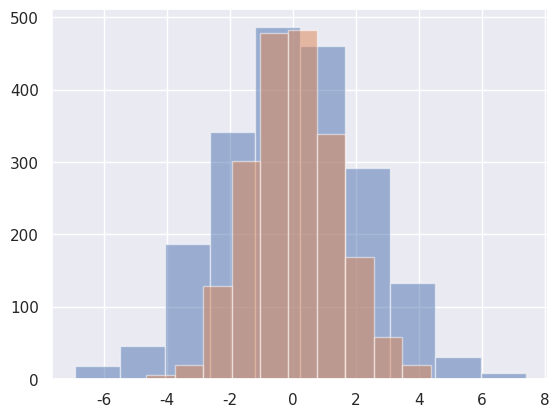

This figure's Python source:
import numpy as np
import pandas as pd
import matplotlib.pyplot as plt
import seaborn as sns
sns.set()

data = np.random.multivariate_normal([0,0], [[5, 2], [2, 2]], size = 2000)
data = pd.DataFrame(data, columns = ['x', 'y'])

plt.hist(data["x"], alpha = 0.5)
plt.hist(data["y"], alpha = 0.5)
plt.show()